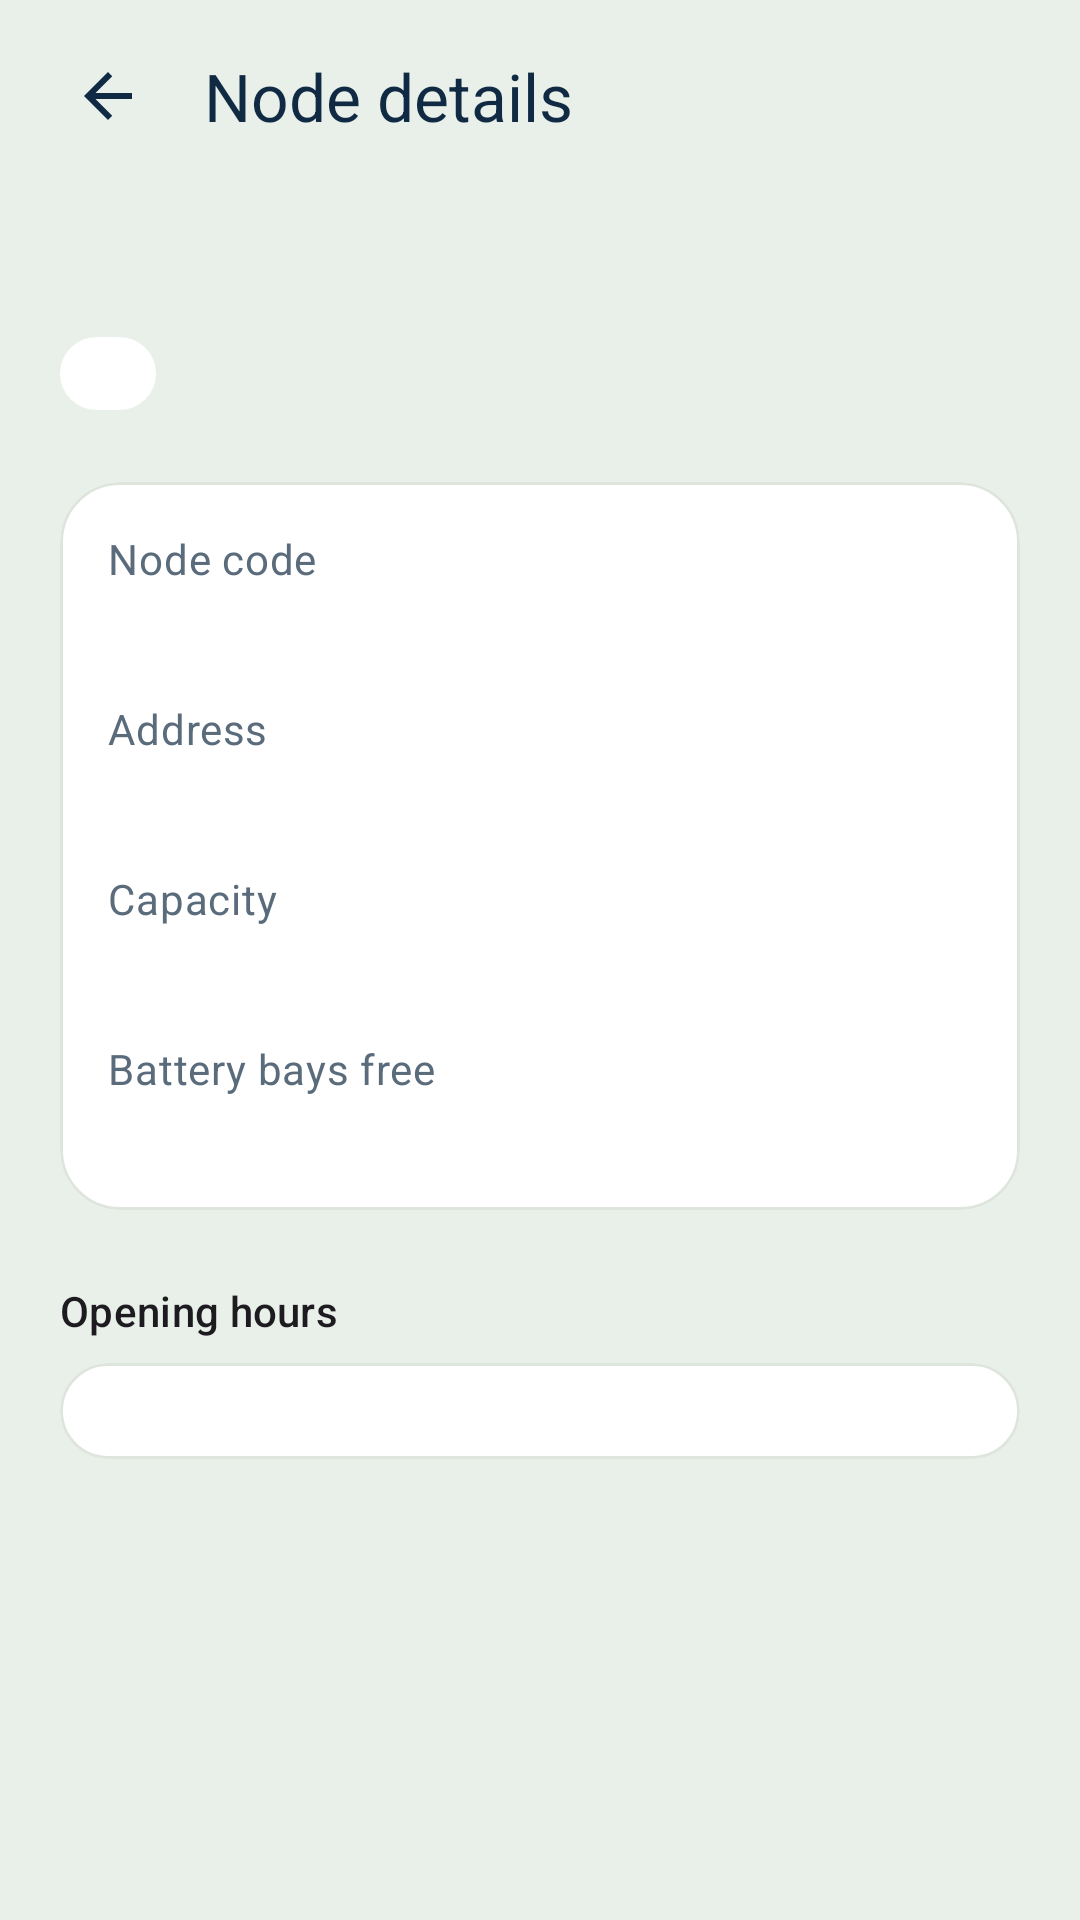

The Android layout XML behind this screen, and the referenced resources:
<!-- AndroidManifest.xml: application theme Theme.SolarMicrogrid -->
<!-- res/layout/activity_node_detail.xml -->
<?xml version="1.0" encoding="utf-8"?>
<LinearLayout xmlns:android="http://schemas.android.com/apk/res/android"
    xmlns:app="http://schemas.android.com/apk/res-auto"
    xmlns:tools="http://schemas.android.com/tools"
    android:id="@+id/root"
    android:layout_width="match_parent"
    android:layout_height="match_parent"
    android:orientation="vertical"
    tools:context=".ui.map.NodeDetailActivity">

    <com.google.android.material.appbar.MaterialToolbar
        android:id="@+id/toolbar"
        android:layout_width="match_parent"
        android:layout_height="?attr/actionBarSize"
        android:paddingStart="@dimen/space_sm"
        android:paddingEnd="@dimen/space_sm"
        app:contentInsetStartWithNavigation="0dp"
        app:navigationIcon="@drawable/ic_arrow_back_24"
        app:title="@string/node_detail_title"
        app:titleTextAppearance="?attr/textAppearanceTitleLarge" />

    <ScrollView
        android:layout_width="match_parent"
        android:layout_height="0dp"
        android:layout_weight="1"
        android:fillViewport="true">

        <LinearLayout
            android:layout_width="match_parent"
            android:layout_height="wrap_content"
            android:orientation="vertical"
            android:paddingStart="@dimen/screen_gutter"
            android:paddingTop="@dimen/space_sm"
            android:paddingEnd="@dimen/screen_gutter"
            android:paddingBottom="@dimen/space_xl">

            <TextView
                android:id="@+id/tvName"
                android:layout_width="match_parent"
                android:layout_height="wrap_content"
                android:textAppearance="@style/TextAppearance.Solar.Title"
                tools:text="Colombo Fort Microgrid Hub" />

            
            <TextView
                android:id="@+id/tvStatus"
                android:layout_width="wrap_content"
                android:layout_height="wrap_content"
                android:layout_marginTop="@dimen/space_sm"
                android:background="@drawable/bg_status_pill"
                android:paddingStart="@dimen/space_md"
                android:paddingTop="@dimen/space_xs"
                android:paddingEnd="@dimen/space_md"
                android:paddingBottom="@dimen/space_xs"
                android:textAppearance="?attr/textAppearanceLabelMedium"
                android:textStyle="bold"
                tools:text="Open for bookings" />

            <com.google.android.material.card.MaterialCardView
                android:layout_width="match_parent"
                android:layout_height="wrap_content"
                android:layout_marginTop="@dimen/space_lg"
                app:cardCornerRadius="@dimen/card_radius"
                app:cardElevation="0dp"
                app:strokeColor="?attr/colorOutline"
                app:strokeWidth="1dp">

                <LinearLayout
                    android:layout_width="match_parent"
                    android:layout_height="wrap_content"
                    android:orientation="vertical"
                    android:padding="@dimen/space_md">

                    <TextView
                        android:layout_width="match_parent"
                        android:layout_height="wrap_content"
                        android:text="@string/node_label_code"
                        android:textAppearance="@style/TextAppearance.Solar.Subtitle" />

                    <TextView
                        android:id="@+id/tvCode"
                        android:layout_width="match_parent"
                        android:layout_height="wrap_content"
                        android:textAppearance="?attr/textAppearanceBodyLarge"
                        tools:text="MG-COL-001" />

                    <TextView
                        android:layout_width="match_parent"
                        android:layout_height="wrap_content"
                        android:layout_marginTop="@dimen/space_md"
                        android:text="@string/node_label_address"
                        android:textAppearance="@style/TextAppearance.Solar.Subtitle" />

                    <TextView
                        android:id="@+id/tvAddress"
                        android:layout_width="match_parent"
                        android:layout_height="wrap_content"
                        android:textAppearance="?attr/textAppearanceBodyLarge"
                        tools:text="Olcott Mawatha, Colombo 11" />

                    <TextView
                        android:layout_width="match_parent"
                        android:layout_height="wrap_content"
                        android:layout_marginTop="@dimen/space_md"
                        android:text="@string/node_label_capacity"
                        android:textAppearance="@style/TextAppearance.Solar.Subtitle" />

                    <TextView
                        android:id="@+id/tvCapacity"
                        android:layout_width="match_parent"
                        android:layout_height="wrap_content"
                        android:textAppearance="?attr/textAppearanceBodyLarge"
                        tools:text="250 kWh" />

                    <TextView
                        android:layout_width="match_parent"
                        android:layout_height="wrap_content"
                        android:layout_marginTop="@dimen/space_md"
                        android:text="@string/node_label_bays"
                        android:textAppearance="@style/TextAppearance.Solar.Subtitle" />

                    <TextView
                        android:id="@+id/tvBays"
                        android:layout_width="match_parent"
                        android:layout_height="wrap_content"
                        android:textAppearance="?attr/textAppearanceBodyLarge"
                        tools:text="6 of 10" />

                </LinearLayout>

            </com.google.android.material.card.MaterialCardView>

            <TextView
                android:layout_width="match_parent"
                android:layout_height="wrap_content"
                android:layout_marginTop="@dimen/space_lg"
                android:text="@string/node_label_schedule"
                android:textAppearance="?attr/textAppearanceTitleSmall" />

            <com.google.android.material.card.MaterialCardView
                android:layout_width="match_parent"
                android:layout_height="wrap_content"
                android:layout_marginTop="@dimen/space_sm"
                app:cardCornerRadius="@dimen/card_radius"
                app:cardElevation="0dp"
                app:strokeColor="?attr/colorOutline"
                app:strokeWidth="1dp">

                
                <LinearLayout
                    android:id="@+id/containerSchedule"
                    android:layout_width="match_parent"
                    android:layout_height="wrap_content"
                    android:orientation="vertical"
                    android:padding="@dimen/space_md" />

            </com.google.android.material.card.MaterialCardView>

            
            <com.google.android.material.button.MaterialButton
                android:id="@+id/btnBook"
                android:layout_width="match_parent"
                android:layout_height="@dimen/button_height"
                android:layout_marginTop="@dimen/space_xl"
                android:text="@string/action_book_window"
                android:textStyle="bold"
                android:visibility="gone"
                tools:visibility="visible" />

            <ProgressBar
                android:id="@+id/progress"
                style="?android:attr/progressBarStyle"
                android:layout_width="wrap_content"
                android:layout_height="wrap_content"
                android:layout_gravity="center_horizontal"
                android:layout_marginTop="@dimen/space_md"
                android:visibility="gone"
                tools:visibility="visible" />

        </LinearLayout>

    </ScrollView>

</LinearLayout>
<!-- resources referenced by this layout -->
<resources>
  <dimen name="button_height">52dp</dimen>
  <dimen name="card_radius">20dp</dimen>
  <dimen name="screen_gutter">20dp</dimen>
  <dimen name="space_lg">24dp</dimen>
  <dimen name="space_md">16dp</dimen>
  <dimen name="space_sm">8dp</dimen>
  <dimen name="space_xl">32dp</dimen>
  <dimen name="space_xs">4dp</dimen>
  <!-- drawable bg_status_pill (drawable) -->
  <?xml version="1.0" encoding="utf-8"?>
  <shape xmlns:android="http://schemas.android.com/apk/res/android"
      android:shape="rectangle">
      <solid android:color="@android:color/white" />
      <corners android:radius="100dp" />
  </shape>
  <!-- drawable ic_arrow_back_24 (drawable) -->
  <vector xmlns:android="http://schemas.android.com/apk/res/android"
      android:width="24dp"
      android:height="24dp"
      android:viewportWidth="24"
      android:viewportHeight="24"
      android:tint="?attr/colorOnSurface">
      <path
          android:fillColor="@android:color/white"
          android:pathData="M20,11H7.83l5.59,-5.59L12,4l-8,8 8,8 1.41,-1.41L7.83,13H20v-2z" />
  </vector>
  <string name="action_book_window">Book a window</string>
  <string name="node_detail_title">Node details</string>
  <string name="node_label_address">Address</string>
  <string name="node_label_bays">Battery bays free</string>
  <string name="node_label_capacity">Capacity</string>
  <string name="node_label_code">Node code</string>
  <string name="node_label_schedule">Opening hours</string>
  <style name="TextAppearance.Solar.Subtitle" parent="TextAppearance.Material3.BodyMedium">
          <item name="android:textColor">?attr/colorOnSurfaceVariant</item>
      </style>
  <style name="TextAppearance.Solar.Title" parent="TextAppearance.Material3.HeadlineSmall">
          <item name="android:textColor">?attr/colorOnSurface</item>
          <item name="android:textStyle">bold</item>
      </style>
  <style name="Theme.SolarMicrogrid" parent="Base.Theme.SolarMicrogrid" />
  <color name="brand_green_deep">#2C7630</color>
  <color name="white">#FFFFFFFF</color>
  <color name="brand_green_container">#DCEFDA</color>
  <color name="brand_green_deeper">#246A28</color>
  <color name="brand_navy">#102A43</color>
  <color name="status_danger">#C53030</color>
  <color name="surface">#E9F0E9</color>
  <color name="surface_container">#FFFFFF</color>
  <color name="surface_container_low">#F4F8F4</color>
  <color name="surface_container_high">#FFFFFF</color>
  <color name="ink">#102A43</color>
  <color name="ink_muted">#5A6B7C</color>
  <color name="hairline">#DDE5DC</color>
  <style name="Widget.Solar.Card" parent="Widget.Material3.CardView.Filled">
          <item name="cardBackgroundColor">?attr/colorSurfaceContainer</item>
          <item name="cardCornerRadius">@dimen/card_radius</item>
  
          
          <item name="cardElevation">1dp</item>
      </style>
  <style name="Widget.Solar.Button" parent="Widget.Material3.Button">
          <item name="cornerRadius">@dimen/button_radius</item>
          <item name="android:minHeight">@dimen/button_height</item>
          <item name="android:textAppearance">?attr/textAppearanceLabelLarge</item>
          <item name="android:letterSpacing">0.01</item>
      </style>
  <style name="Widget.Solar.Toolbar" parent="Widget.Material3.Toolbar">
          <item name="android:background">?attr/colorSurface</item>
          <item name="android:elevation">0dp</item>
          <item name="titleTextAppearance">?attr/textAppearanceTitleLarge</item>
          <item name="titleTextColor">?attr/colorOnSurface</item>
          <item name="navigationIconTint">?attr/colorOnSurface</item>
      </style>
  <dimen name="chip_height">40dp</dimen>
  <dimen name="chip_radius">12dp</dimen>
  <dimen name="button_radius">16dp</dimen>
</resources>
